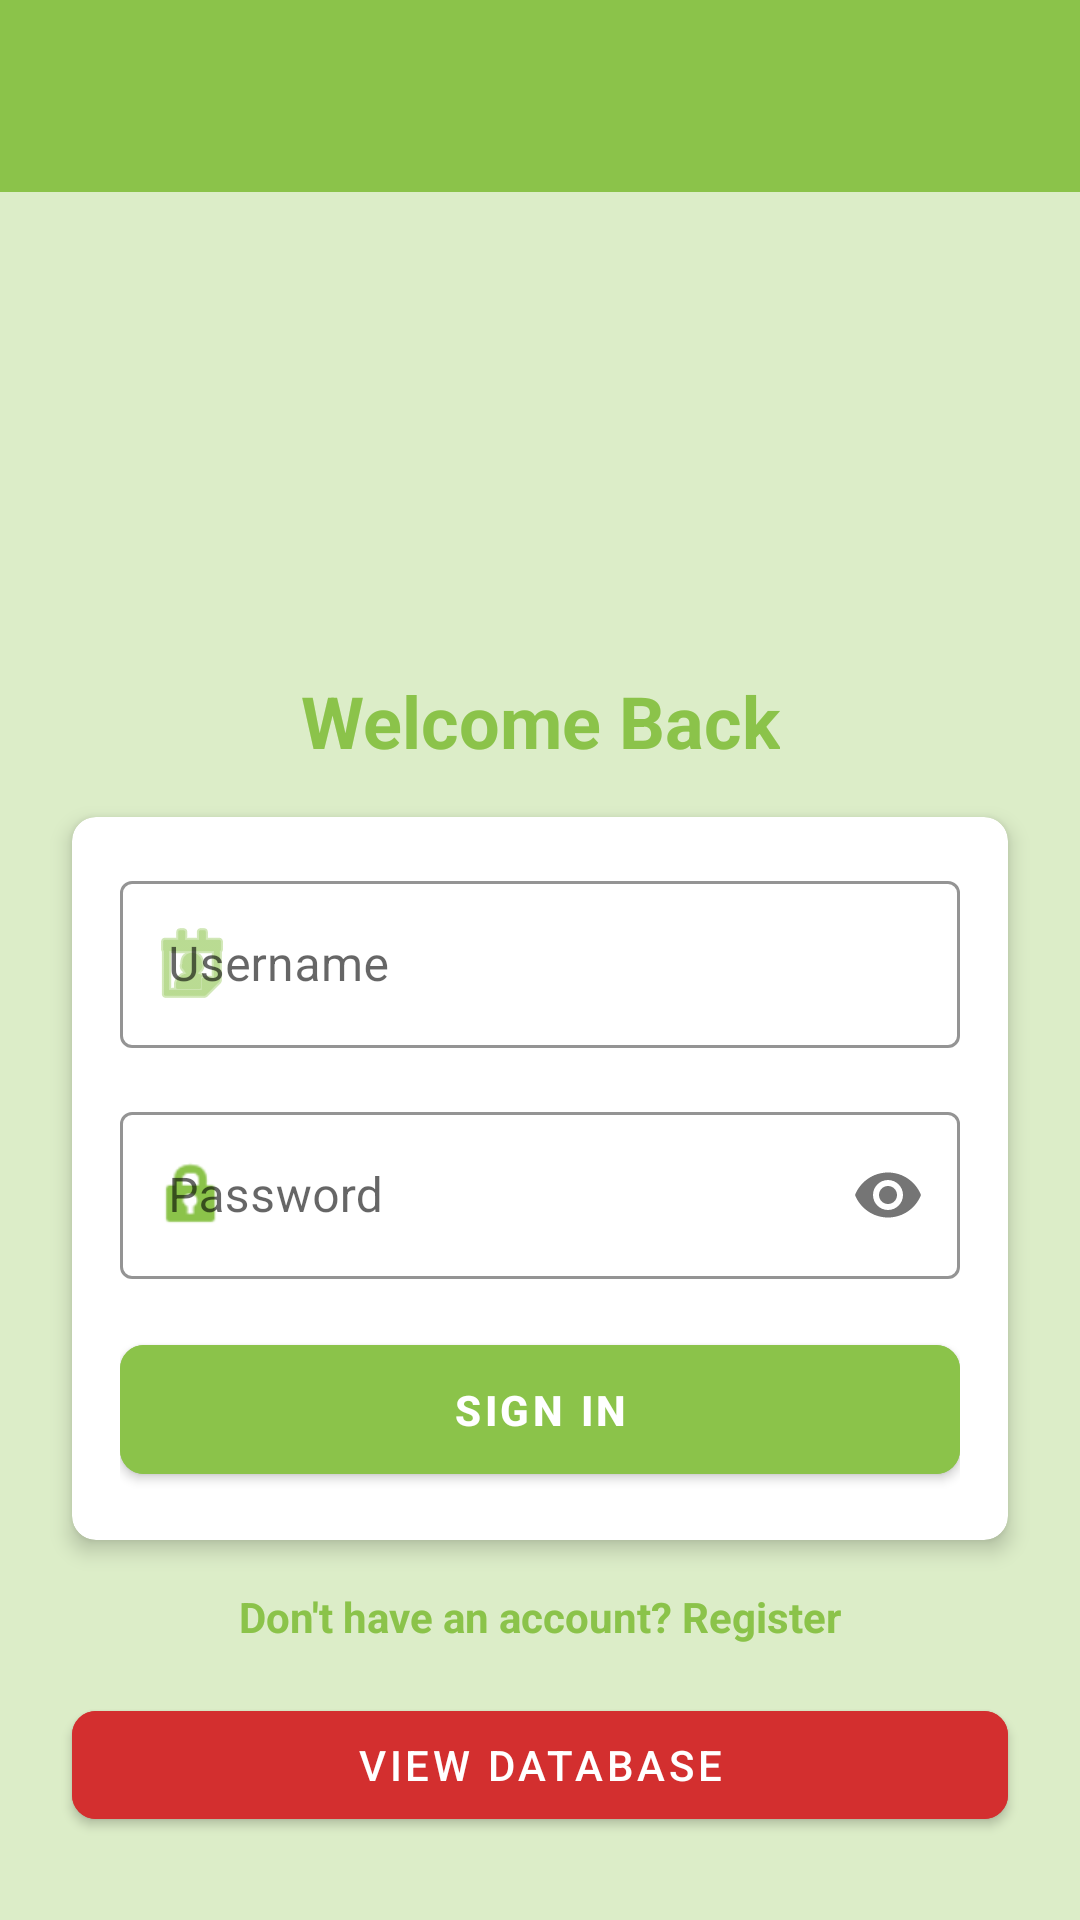

Layout XML and referenced resources for this Android screen:
<!-- AndroidManifest.xml: application theme Theme.MyAppMobileTp -->
<!-- res/layout/login_activity.xml -->
<?xml version="1.0" encoding="utf-8"?>
<androidx.constraintlayout.widget.ConstraintLayout xmlns:android="http://schemas.android.com/apk/res/android"
    xmlns:app="http://schemas.android.com/apk/res-auto"
    xmlns:tools="http://schemas.android.com/tools"
    android:id="@+id/login_main"
    android:layout_width="match_parent"
    android:layout_height="match_parent"
    android:background="?attr/android:colorBackground"
    android:fitsSystemWindows="true"
    tools:context=".ui.LoginActivity">

    <include
        android:id="@+id/toolbar"
        layout="@layout/toolbar_main"
        app:layout_constraintEnd_toEndOf="parent"
        app:layout_constraintStart_toStartOf="parent"
        app:layout_constraintTop_toTopOf="parent" />

    <ImageView
        android:id="@+id/ivLogo"
        android:layout_width="120dp"
        android:layout_height="120dp"
        android:layout_marginTop="@dimen/spacing_large"
        android:src="@drawable/app_logo"
        android:contentDescription="App Logo"
        app:layout_constraintEnd_toEndOf="parent"
        app:layout_constraintStart_toStartOf="parent"
        app:layout_constraintTop_toBottomOf="@+id/toolbar" />

    <TextView
        android:id="@+id/tvWelcome"
        style="@style/HeaderText"
        android:layout_width="wrap_content"
        android:layout_height="wrap_content"
        android:layout_marginTop="@dimen/spacing_medium"
        android:text="Welcome Back"
        app:layout_constraintEnd_toEndOf="parent"
        app:layout_constraintStart_toStartOf="parent"
        app:layout_constraintTop_toBottomOf="@+id/ivLogo" />

    <androidx.cardview.widget.CardView
        android:id="@+id/cardLogin"
        style="@style/AppCard"
        android:layout_width="0dp"
        android:layout_height="wrap_content"
        android:layout_marginStart="@dimen/spacing_large"
        android:layout_marginTop="@dimen/spacing_medium"
        android:layout_marginEnd="@dimen/spacing_large"
        app:layout_constraintEnd_toEndOf="parent"
        app:layout_constraintStart_toStartOf="parent"
        app:layout_constraintTop_toBottomOf="@+id/tvWelcome">

        <LinearLayout
            android:layout_width="match_parent"
            android:layout_height="wrap_content"
            android:orientation="vertical"
            android:padding="@dimen/spacing_medium">

            <com.google.android.material.textfield.TextInputLayout
                android:id="@+id/tilUsername"
                style="@style/AppTextInputLayout"
                android:layout_width="match_parent"
                android:layout_height="wrap_content"
                android:layout_marginBottom="@dimen/spacing_medium"
                app:startIconDrawable="@android:drawable/ic_menu_my_calendar">

                <com.google.android.material.textfield.TextInputEditText
                    android:id="@+id/etUsername"
                    android:layout_width="match_parent"
                    android:layout_height="wrap_content"
                    android:hint="Username"
                    android:inputType="text" />
            </com.google.android.material.textfield.TextInputLayout>

            <com.google.android.material.textfield.TextInputLayout
                android:id="@+id/tilPassword"
                style="@style/AppTextInputLayout"
                android:layout_width="match_parent"
                android:layout_height="wrap_content"
                android:layout_marginBottom="@dimen/spacing_medium"
                app:passwordToggleEnabled="true"
                app:startIconDrawable="@android:drawable/ic_lock_idle_lock">

                <com.google.android.material.textfield.TextInputEditText
                    android:id="@+id/etPassword"
                    android:layout_width="match_parent"
                    android:layout_height="wrap_content"
                    android:hint="Password"
                    android:inputType="textPassword" />
            </com.google.android.material.textfield.TextInputLayout>

            <com.google.android.material.button.MaterialButton
                android:id="@+id/btnLogin"
                style="@style/AppButton"
                android:layout_width="match_parent"
                android:layout_height="wrap_content"
                android:text="Sign In" />
        </LinearLayout>
    </androidx.cardview.widget.CardView>

    <TextView
        android:id="@+id/tvRegister"
        style="@style/BodyText.Link"
        android:layout_width="wrap_content"
        android:layout_height="wrap_content"
        android:layout_marginTop="@dimen/spacing_medium"
        android:clickable="true"
        android:focusable="true"
        android:text="Don't have an account? Register"
        app:layout_constraintEnd_toEndOf="parent"
        app:layout_constraintStart_toStartOf="parent"
        app:layout_constraintTop_toBottomOf="@+id/cardLogin" />

    <com.google.android.material.button.MaterialButton
        android:id="@+id/btnViewDatabase"
        style="@style/AppButton.Error"
        android:layout_width="0dp"
        android:layout_height="wrap_content"
        android:layout_marginStart="@dimen/spacing_large"
        android:layout_marginTop="@dimen/spacing_medium"
        android:layout_marginEnd="@dimen/spacing_large"
        android:text="View Database"
        app:layout_constraintEnd_toEndOf="parent"
        app:layout_constraintStart_toStartOf="parent"
        app:layout_constraintTop_toBottomOf="@+id/tvRegister" />

</androidx.constraintlayout.widget.ConstraintLayout>
<!-- res/layout/toolbar_main.xml (included above) -->
<?xml version="1.0" encoding="utf-8"?>
<androidx.appcompat.widget.Toolbar
    xmlns:android="http://schemas.android.com/apk/res/android"
    xmlns:app="http://schemas.android.com/apk/res-auto"
    android:id="@+id/toolbar"
    android:layout_width="match_parent"
    android:layout_height="?attr/actionBarSize"
    android:background="?attr/colorPrimary"
    android:elevation="4dp"
    android:theme="@style/ThemeOverlay.AppCompat.Dark.ActionBar"
    app:popupTheme="@style/ThemeOverlay.AppCompat.Light"
    app:titleTextColor="?attr/colorOnPrimary" />
<!-- resources referenced by this layout -->
<resources>
  <dimen name="spacing_large">24dp</dimen>
  <dimen name="spacing_medium">16dp</dimen>
  <style name="AppButton" parent="Widget.MaterialComponents.Button">
          <item name="android:backgroundTint">?attr/colorPrimary</item>
          <item name="android:textColor">?attr/colorOnPrimary</item>
          <item name="android:paddingVertical">12dp</item>
          <item name="android:textStyle">bold</item>
          <item name="cornerRadius">8dp</item>
      </style>
  <style name="AppButton.Error" parent="Widget.MaterialComponents.Button">
          <item name="android:backgroundTint">?attr/colorError</item>
          <item name="android:textColor">?attr/colorOnError</item>
          <item name="cornerRadius">8dp</item>
      </style>
  <style name="AppCard" parent="Widget.MaterialComponents.CardView">
          <item name="cardCornerRadius">8dp</item>
          <item name="cardElevation">4dp</item>
          <item name="contentPadding">0dp</item>
      </style>
  <style name="AppTextInputLayout" parent="Widget.MaterialComponents.TextInputLayout.OutlinedBox">
          <item name="boxStrokeColor">?attr/colorPrimary</item>
          <item name="hintTextColor">?attr/colorPrimary</item>
          <item name="startIconTint">?attr/colorPrimary</item>
          <item name="endIconTint">?attr/colorPrimary</item>
      </style>
  <style name="BodyText.Link">
          <item name="android:textColor">?attr/colorPrimary</item>
          <item name="android:textStyle">bold</item>
      </style>
  <style name="HeaderText">
          <item name="android:textSize">24sp</item>
          <item name="android:textStyle">bold</item>
          <item name="android:textColor">?attr/colorPrimary</item>
      </style>
  <style name="Theme.MyAppMobileTp" parent="Base.Theme.MyAppMobileTp" />
  <style name="Base.Theme.MyAppMobileTp" parent="Theme.Material3.DayNight.NoActionBar">
      
      <item name="colorPrimary">@color/primaryColorGreen</item>
      <item name="colorPrimaryVariant">@color/accentColorGreen</item>
      <item name="colorOnPrimary">@color/white</item>
  
      
      <item name="colorSecondary">@color/gradeColorGreen</item>
      <item name="colorSecondaryVariant">@color/gradeColorRed</item>
      <item name="colorOnSecondary">@color/white</item>
  
      
      <item name="android:colorBackground">@color/backgroundColor</item>
      <item name="colorSurface">@color/white</item>
      <item name="colorOnBackground">@color/black</item>
      <item name="colorOnSurface">@color/black</item>
  
      
      <item name="colorOutline">#1F000000</item>
  
      
      <item name="colorError">@color/red</item>
      <item name="colorOnError">@color/white</item>
  
      
      <item name="android:statusBarColor">@android:color/transparent</item>
      <item name="android:windowLightStatusBar">true</item>
  
      
      <item name="android:navigationBarColor">@android:color/transparent</item>
  
      
      <item name="colorSurfaceVariant">@color/cardColorGreen</item>
      <item name="colorSurfaceContainerHigh">#F5F5F5</item>
      <item name="colorSurfaceContainerLow">#FAFAFA</item>
      <item name="colorSurfaceContainer">#F0F0F0</item>
      <item name="colorSurfaceContainerLowest">#FFFFFF</item>
    </style>
  <color name="primaryColorGreen">#8bc34a</color>
  <color name="accentColorGreen">#388E3C</color>
  <color name="white">#fff</color>
  <color name="gradeColorGreen">#4caf50</color>
  <color name="gradeColorRed">#f44336</color>
  <color name="backgroundColor">#FFDCEDC8</color>
  <color name="black">#000</color>
  <color name="red">#D32F2F</color>
  <color name="cardColorGreen">#E8F5E9</color>
</resources>
